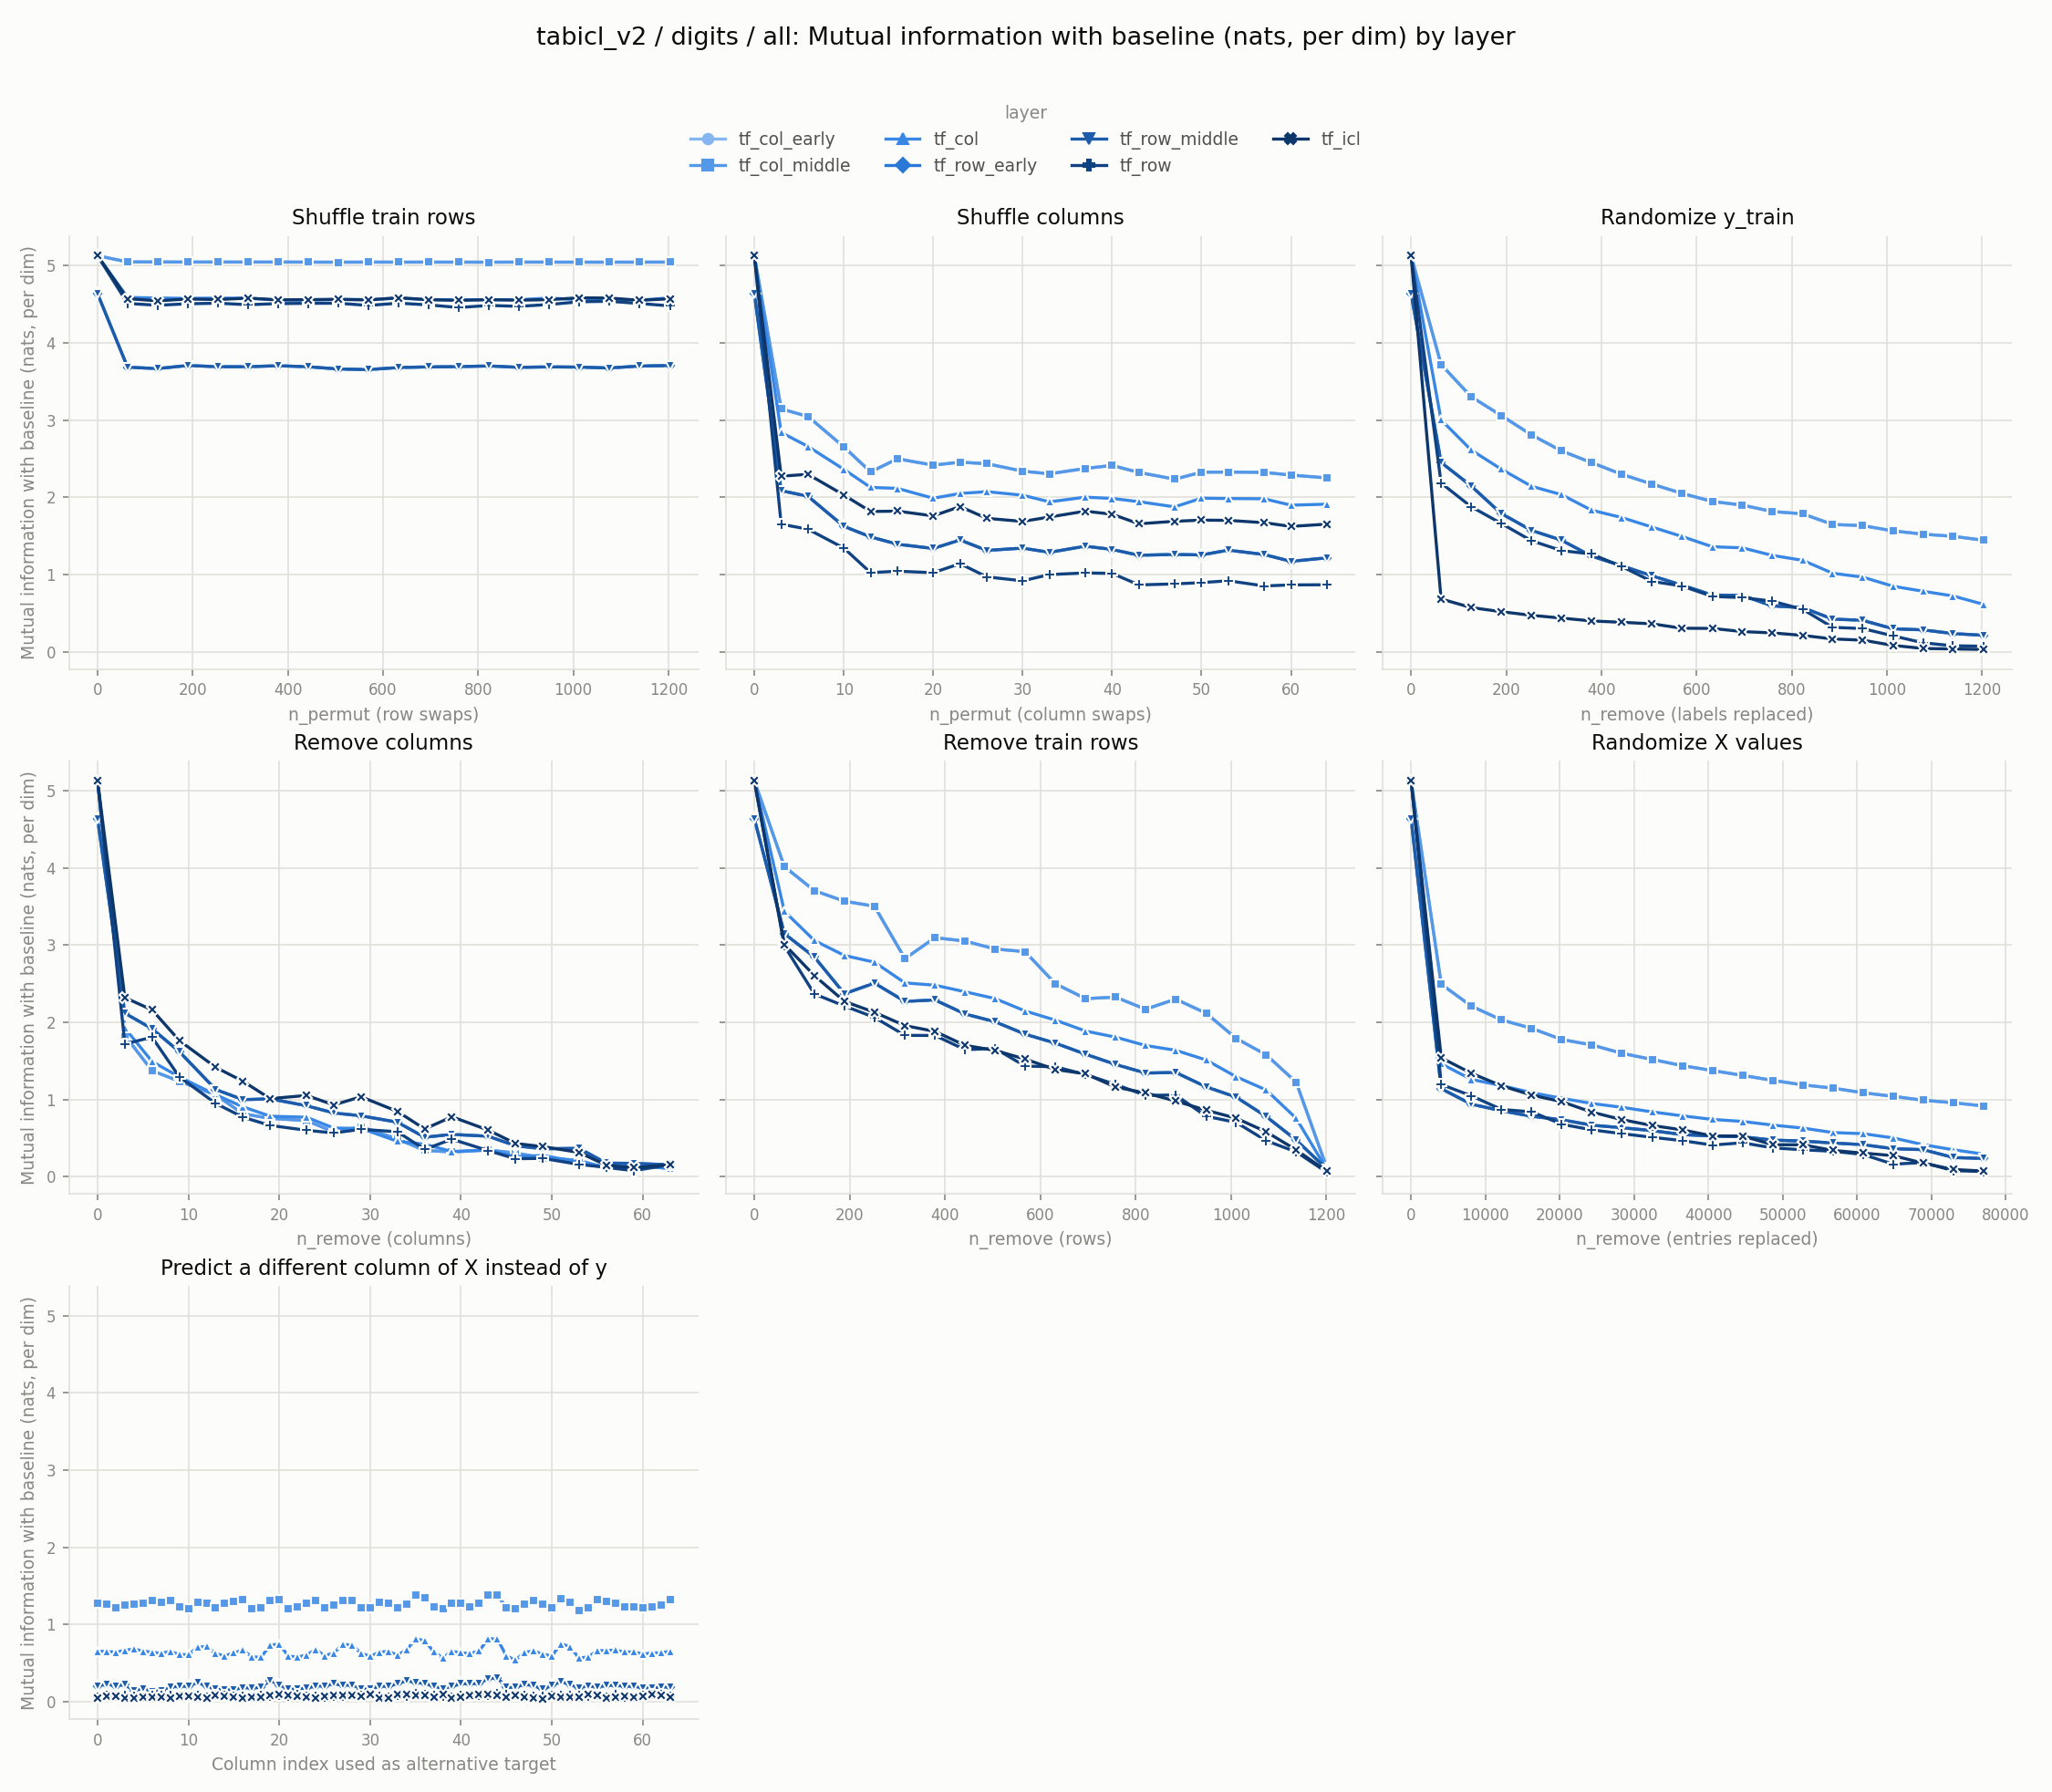

Data behind this chart, as committed beside it:
experiment, layer, level, value
row_shuffle, tf_col_early, 0, 5.13
row_shuffle, tf_col_early, 63, 5.05
row_shuffle, tf_col_early, 126, 5.049
row_shuffle, tf_col_early, 189, 5.048
row_shuffle, tf_col_early, 253, 5.048
row_shuffle, tf_col_early, 316, 5.048
row_shuffle, tf_col_early, 379, 5.048
row_shuffle, tf_col_early, 443, 5.047
row_shuffle, tf_col_early, 506, 5.046
row_shuffle, tf_col_early, 569, 5.047
row_shuffle, tf_col_early, 633, 5.047
row_shuffle, tf_col_early, 696, 5.047
row_shuffle, tf_col_early, 759, 5.047
row_shuffle, tf_col_early, 823, 5.046
row_shuffle, tf_col_early, 886, 5.047
row_shuffle, tf_col_early, 949, 5.047
row_shuffle, tf_col_early, 1013, 5.046
row_shuffle, tf_col_early, 1076, 5.046
row_shuffle, tf_col_early, 1139, 5.047
row_shuffle, tf_col_early, 1203, 5.047
col_shuffle, tf_col_early, 0, 5.13
col_shuffle, tf_col_early, 3, 3.146
col_shuffle, tf_col_early, 6, 3.048
col_shuffle, tf_col_early, 10, 2.654
col_shuffle, tf_col_early, 13, 2.33
col_shuffle, tf_col_early, 16, 2.499
col_shuffle, tf_col_early, 20, 2.417
col_shuffle, tf_col_early, 23, 2.455
col_shuffle, tf_col_early, 26, 2.436
col_shuffle, tf_col_early, 30, 2.339
col_shuffle, tf_col_early, 33, 2.305
col_shuffle, tf_col_early, 37, 2.374
col_shuffle, tf_col_early, 40, 2.413
col_shuffle, tf_col_early, 43, 2.323
col_shuffle, tf_col_early, 47, 2.235
col_shuffle, tf_col_early, 50, 2.325
col_shuffle, tf_col_early, 53, 2.328
col_shuffle, tf_col_early, 57, 2.323
col_shuffle, tf_col_early, 60, 2.288
col_shuffle, tf_col_early, 64, 2.252
random_labels, tf_col_early, 0, 5.13
random_labels, tf_col_early, 63, 3.721
random_labels, tf_col_early, 126, 3.304
random_labels, tf_col_early, 189, 3.061
random_labels, tf_col_early, 253, 2.809
random_labels, tf_col_early, 316, 2.601
random_labels, tf_col_early, 379, 2.45
random_labels, tf_col_early, 443, 2.298
random_labels, tf_col_early, 506, 2.172
random_labels, tf_col_early, 569, 2.052
random_labels, tf_col_early, 633, 1.946
random_labels, tf_col_early, 696, 1.899
random_labels, tf_col_early, 759, 1.816
random_labels, tf_col_early, 823, 1.786
random_labels, tf_col_early, 886, 1.649
random_labels, tf_col_early, 949, 1.634
random_labels, tf_col_early, 1013, 1.565
random_labels, tf_col_early, 1076, 1.523
random_labels, tf_col_early, 1139, 1.495
random_labels, tf_col_early, 1203, 1.444
... 1,228 more rows
